3-way image classification set "data_split" from GitHub (AbdullahAlrebdi/Task_7); label vocabulary: paper, rock, scissor.

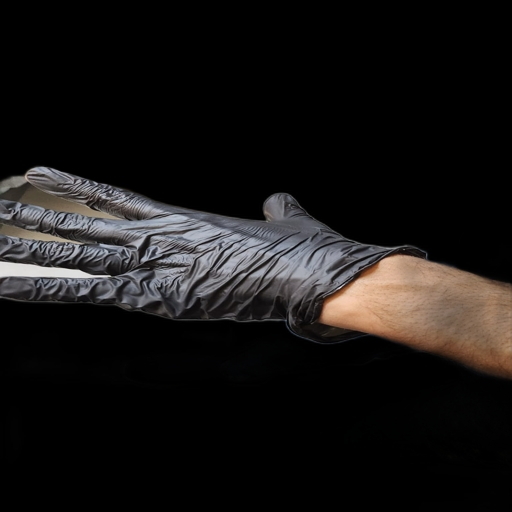
Label: paper

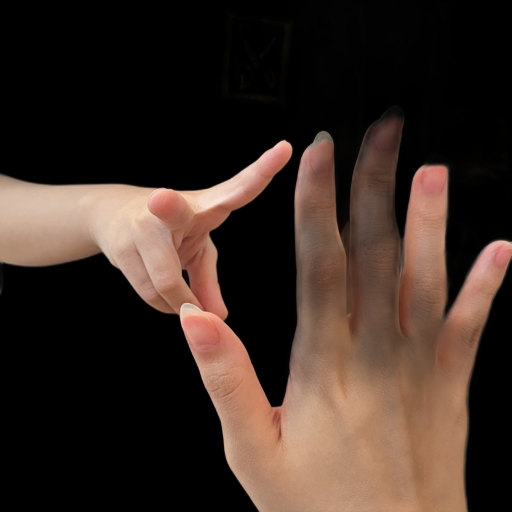
Label: scissor

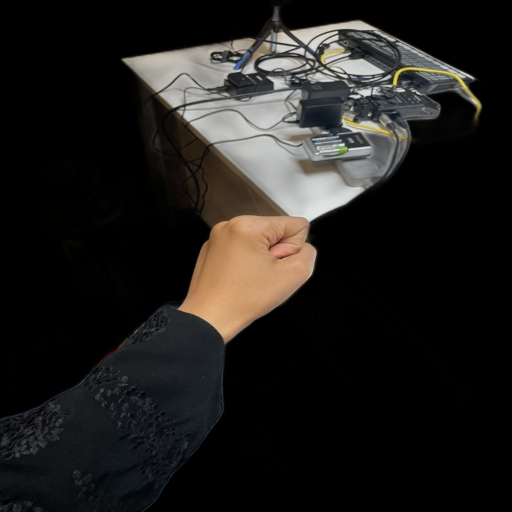
Label: rock

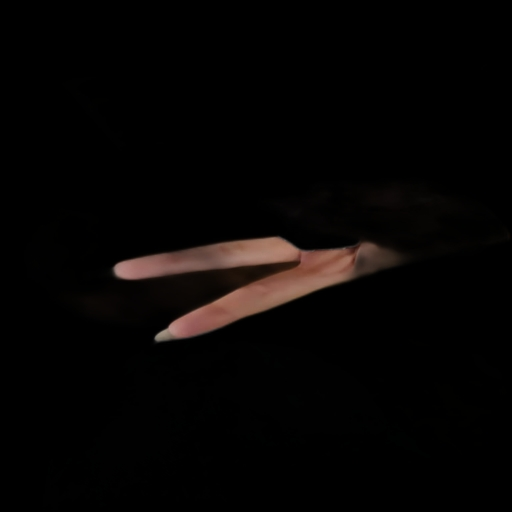
Label: scissor

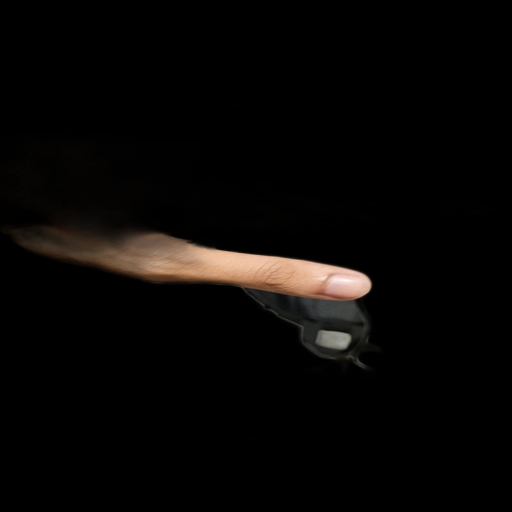
Label: paper

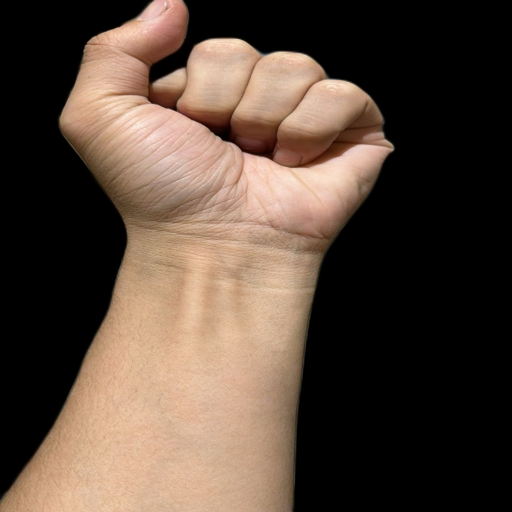
Label: rock
